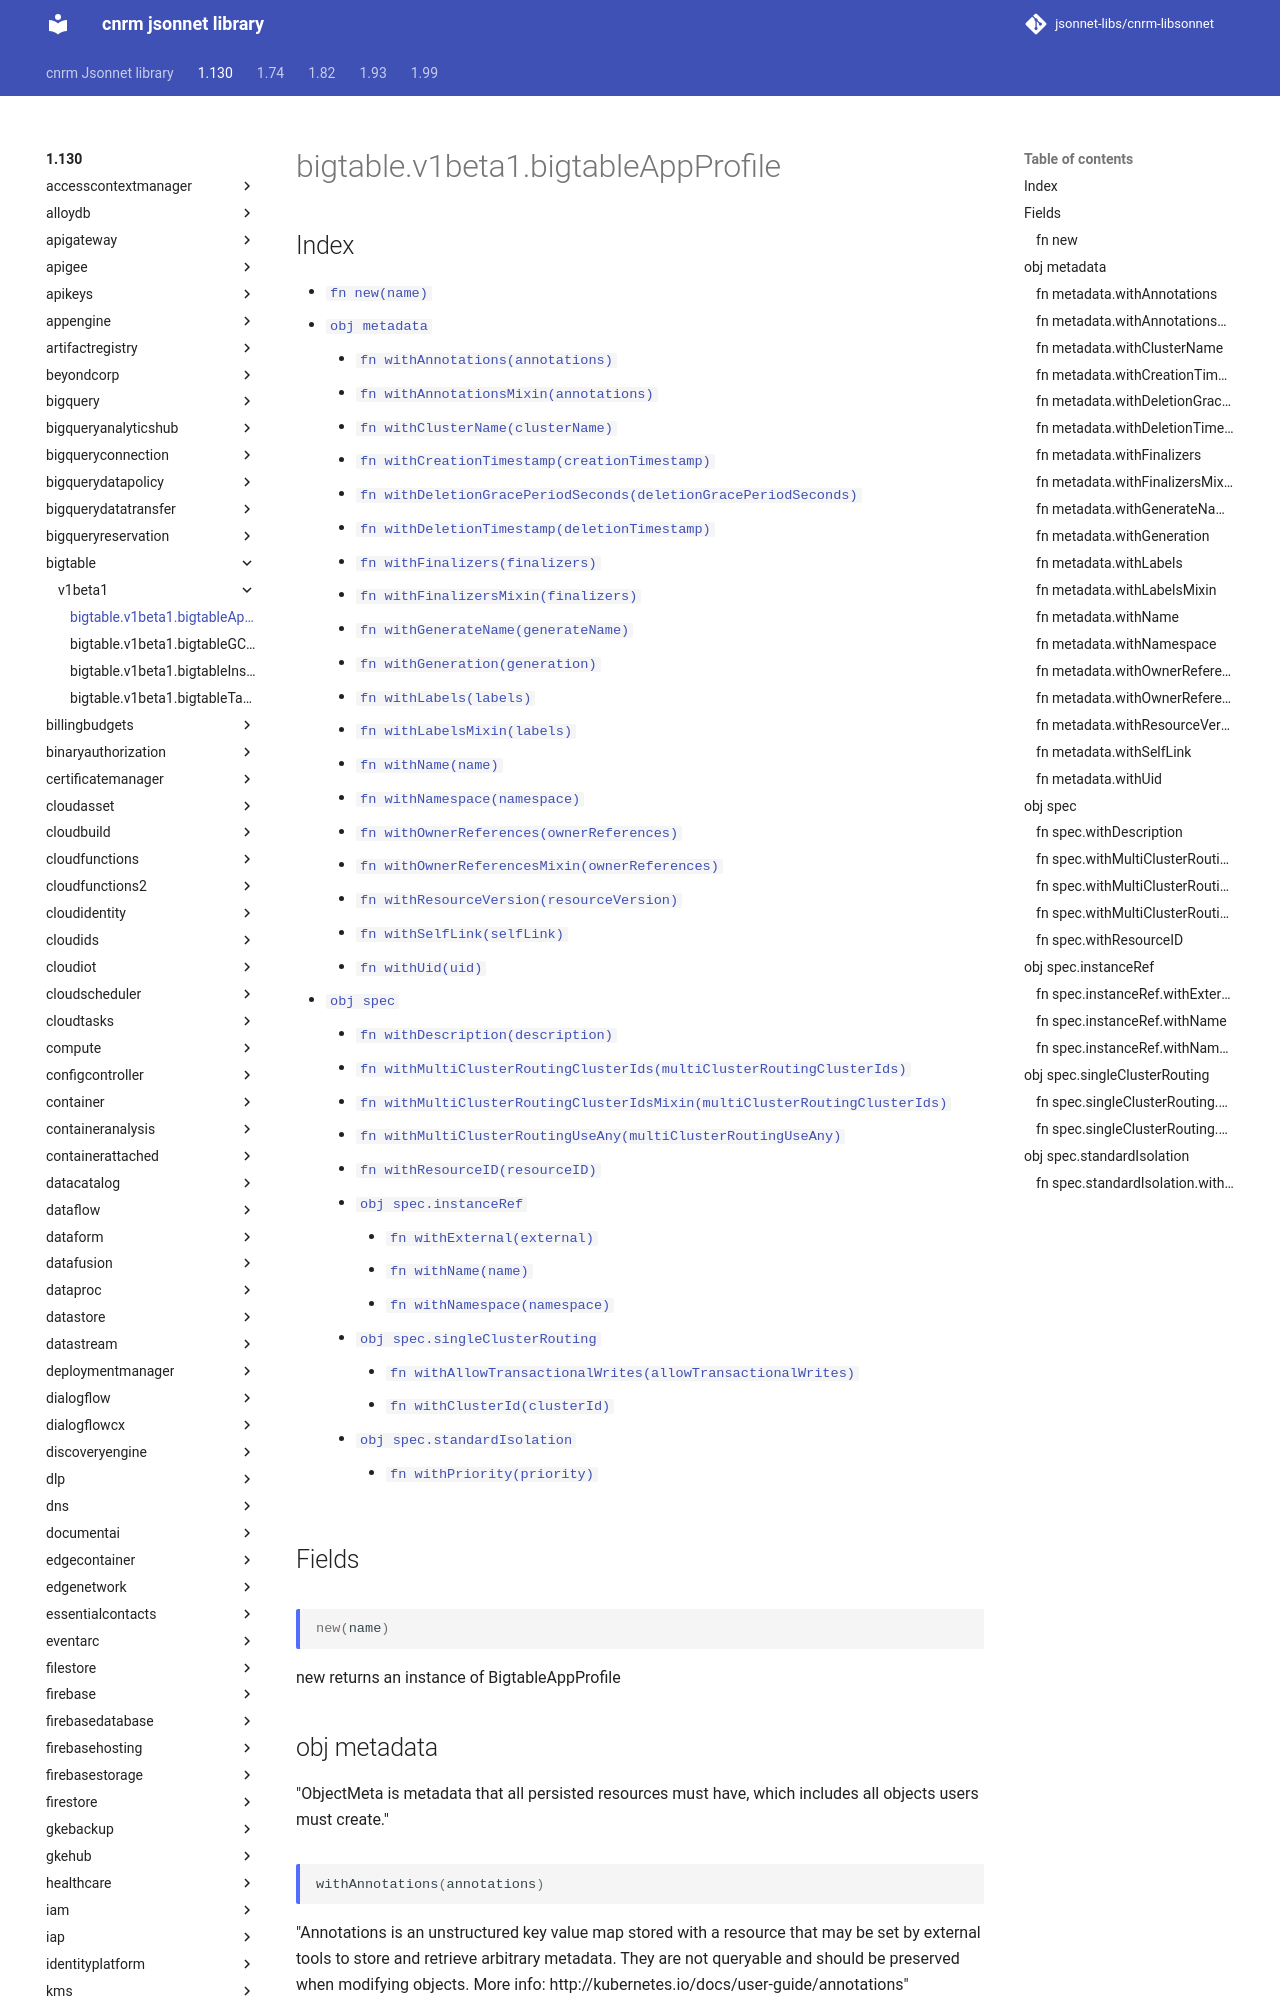

repository: jsonnet-libs/cnrm-libsonnet · page: 1.130/bigtable/v1beta1/bigtableAppProfile/index.html · generator: mkdocs

---
permalink: /1.130/bigtable/v1beta1/bigtableAppProfile/
---

# bigtable.v1beta1.bigtableAppProfile



## Index

* [`fn new(name)`](#fn-new)
* [`obj metadata`](#obj-metadata)
  * [`fn withAnnotations(annotations)`](#fn-metadatawithannotations)
  * [`fn withAnnotationsMixin(annotations)`](#fn-metadatawithannotationsmixin)
  * [`fn withClusterName(clusterName)`](#fn-metadatawithclustername)
  * [`fn withCreationTimestamp(creationTimestamp)`](#fn-metadatawithcreationtimestamp)
  * [`fn withDeletionGracePeriodSeconds(deletionGracePeriodSeconds)`](#fn-metadatawithdeletiongraceperiodseconds)
  * [`fn withDeletionTimestamp(deletionTimestamp)`](#fn-metadatawithdeletiontimestamp)
  * [`fn withFinalizers(finalizers)`](#fn-metadatawithfinalizers)
  * [`fn withFinalizersMixin(finalizers)`](#fn-metadatawithfinalizersmixin)
  * [`fn withGenerateName(generateName)`](#fn-metadatawithgeneratename)
  * [`fn withGeneration(generation)`](#fn-metadatawithgeneration)
  * [`fn withLabels(labels)`](#fn-metadatawithlabels)
  * [`fn withLabelsMixin(labels)`](#fn-metadatawithlabelsmixin)
  * [`fn withName(name)`](#fn-metadatawithname)
  * [`fn withNamespace(namespace)`](#fn-metadatawithnamespace)
  * [`fn withOwnerReferences(ownerReferences)`](#fn-metadatawithownerreferences)
  * [`fn withOwnerReferencesMixin(ownerReferences)`](#fn-metadatawithownerreferencesmixin)
  * [`fn withResourceVersion(resourceVersion)`](#fn-metadatawithresourceversion)
  * [`fn withSelfLink(selfLink)`](#fn-metadatawithselflink)
  * [`fn withUid(uid)`](#fn-metadatawithuid)
* [`obj spec`](#obj-spec)
  * [`fn withDescription(description)`](#fn-specwithdescription)
  * [`fn withMultiClusterRoutingClusterIds(multiClusterRoutingClusterIds)`](#fn-specwithmulticlusterroutingclusterids)
  * [`fn withMultiClusterRoutingClusterIdsMixin(multiClusterRoutingClusterIds)`](#fn-specwithmulticlusterroutingclusteridsmixin)
  * [`fn withMultiClusterRoutingUseAny(multiClusterRoutingUseAny)`](#fn-specwithmulticlusterroutinguseany)
  * [`fn withResourceID(resourceID)`](#fn-specwithresourceid)
  * [`obj spec.instanceRef`](#obj-specinstanceref)
    * [`fn withExternal(external)`](#fn-specinstancerefwithexternal)
    * [`fn withName(name)`](#fn-specinstancerefwithname)
    * [`fn withNamespace(namespace)`](#fn-specinstancerefwithnamespace)
  * [`obj spec.singleClusterRouting`](#obj-specsingleclusterrouting)
    * [`fn withAllowTransactionalWrites(allowTransactionalWrites)`](#fn-specsingleclusterroutingwithallowtransactionalwrites)
    * [`fn withClusterId(clusterId)`](#fn-specsingleclusterroutingwithclusterid)
  * [`obj spec.standardIsolation`](#obj-specstandardisolation)
    * [`fn withPriority(priority)`](#fn-specstandardisolationwithpriority)

## Fields

### fn new

```ts
new(name)
```

new returns an instance of BigtableAppProfile

## obj metadata

"ObjectMeta is metadata that all persisted resources must have, which includes all objects users must create."
